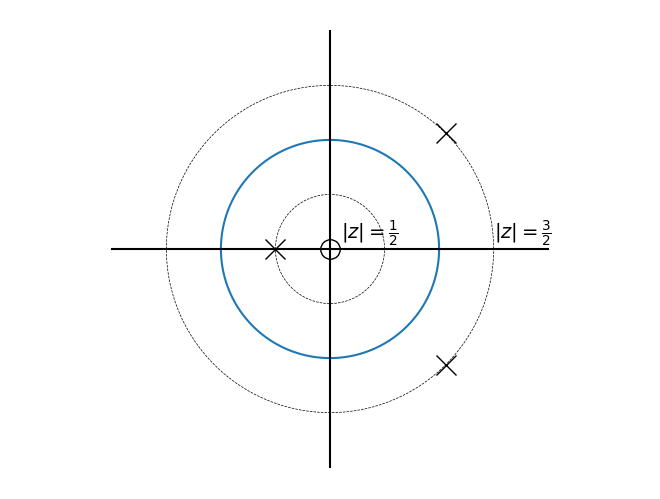

Recreate this plot in Python.
# -*- coding: utf-8 -*-
"""
Created on Fri May 28 19:50:33 2021

[redacted]
"""

import numpy as np

import matplotlib.pyplot as plt

from numpy import pi

t=np.linspace(0,2*pi,1000)

xc1=np.cos(t)
yc1=np.sin(t)

plt.plot(xc1,yc1)

plt.plot([0,0],[-2,2],'k')
plt.plot([-2,2],[0,0],'k')
plt.plot(1.5*np.cos(pi/4),1.5*np.sin(pi/4),'kx',markersize=14)
plt.plot(1.5*np.cos(pi/4),1.5*np.sin(-pi/4),'kx',markersize=14)
plt.plot(-0,0,'ko',markersize=14,mfc='None')
plt.plot(-0.5,0,'kx',markersize=14)
plt.plot(0.5*xc1,0.5*yc1,'k--',linewidth=0.5)
plt.plot(1.5*xc1,1.5*yc1,'k--',linewidth=0.5)
plt.text(1.5,0.1,r'$|z|=\frac{3}{2}$',fontsize=14)
plt.text(.1,0.1,r'$|z|=\frac{1}{2}$',fontsize=14)

plt.axis('equal')
plt.axis('off')
plt.tight_layout(pad=0)